The GitHub repository candrawij/mitigasi_skoliosis_ta contains a labelled image folder "project_design_20242025" with 5 categories: leaning backward, leaning forward, leaning left, leaning right, upright. Examples follow, each with its label.

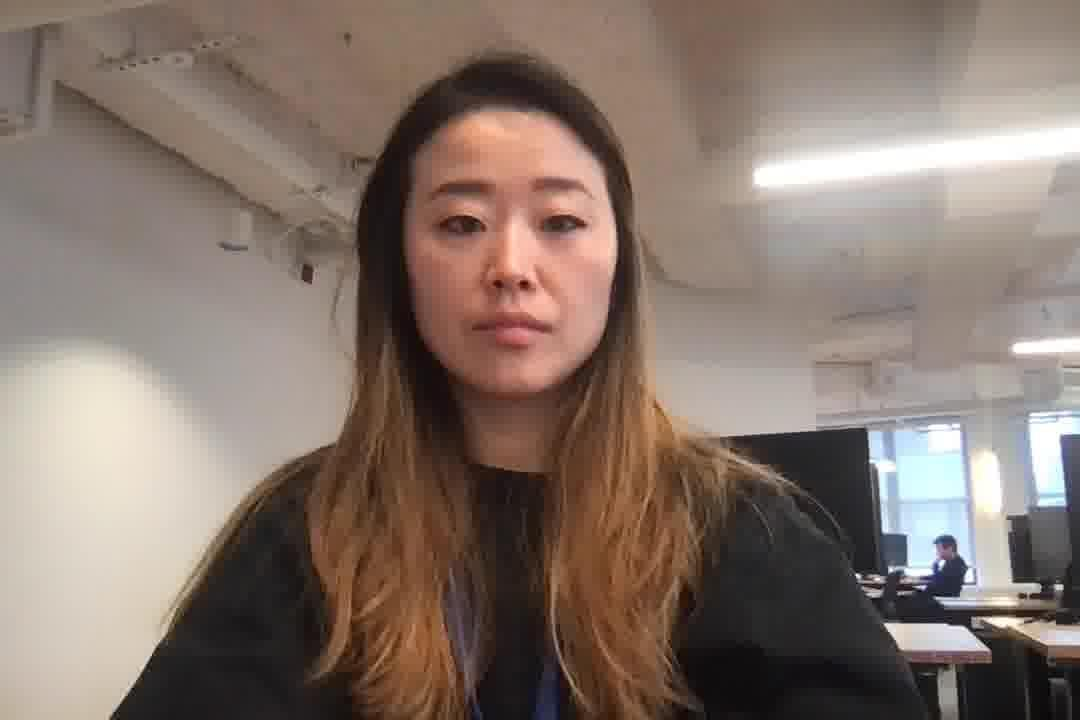
Label: upright

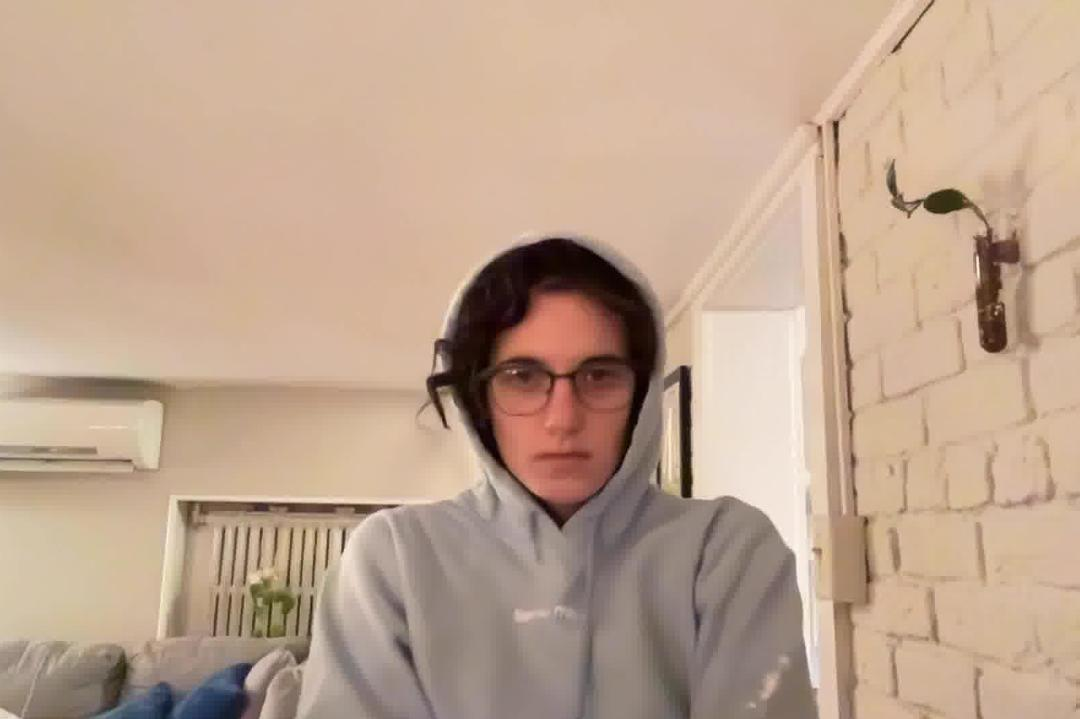
Label: leaning backward

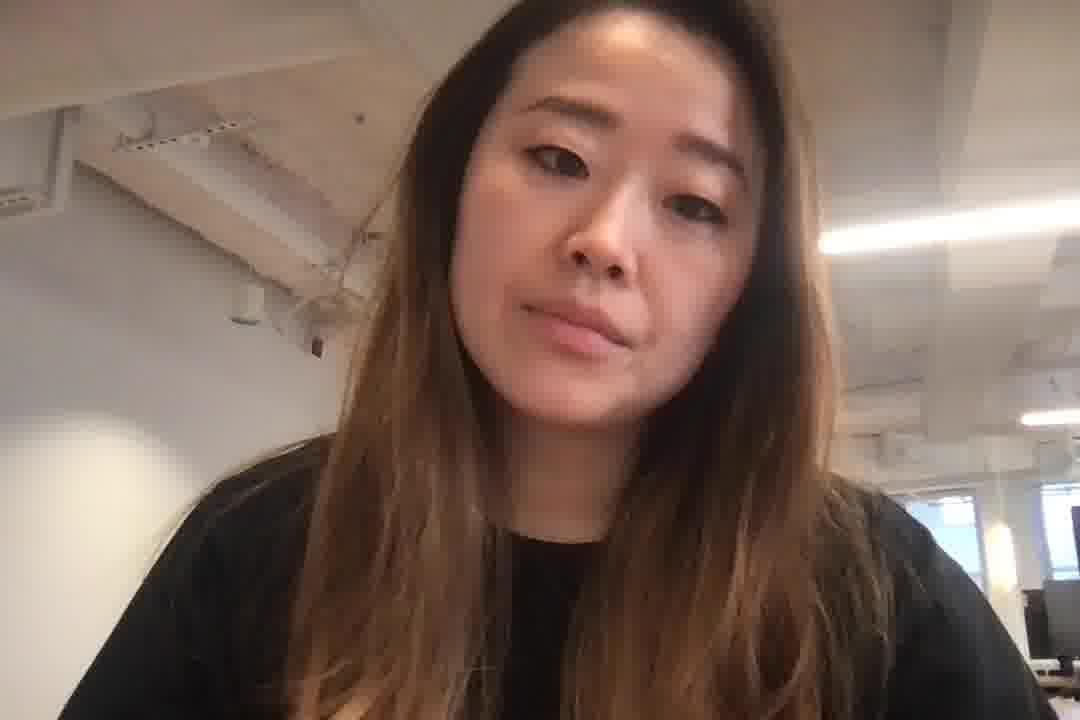
Label: leaning right

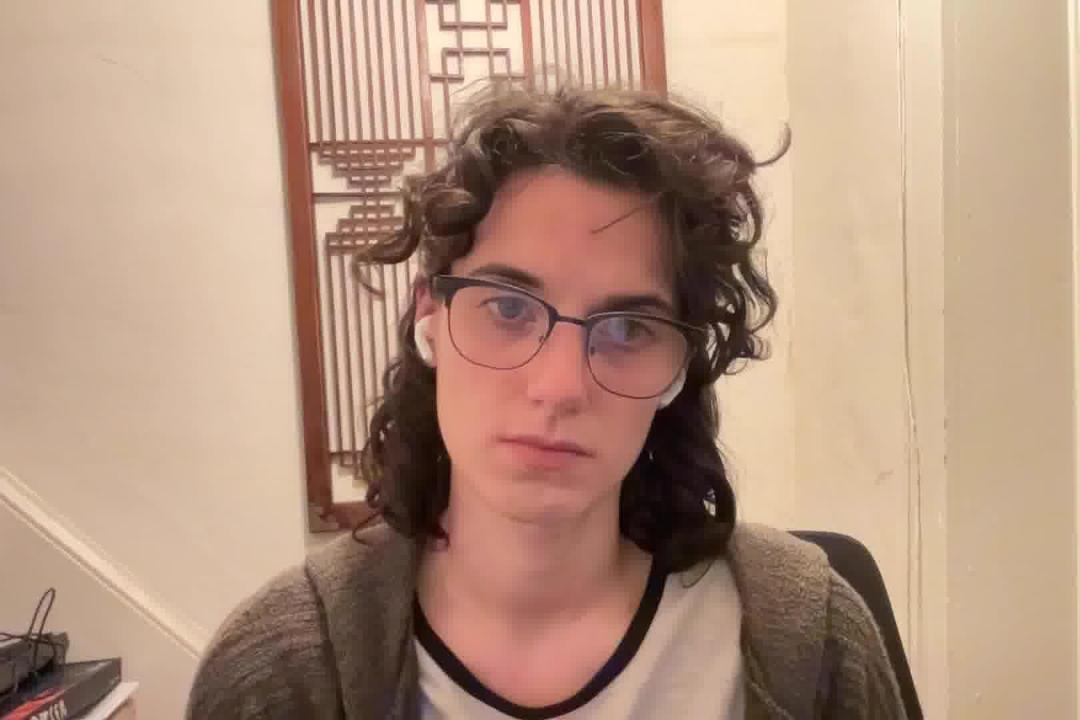
Label: leaning forward

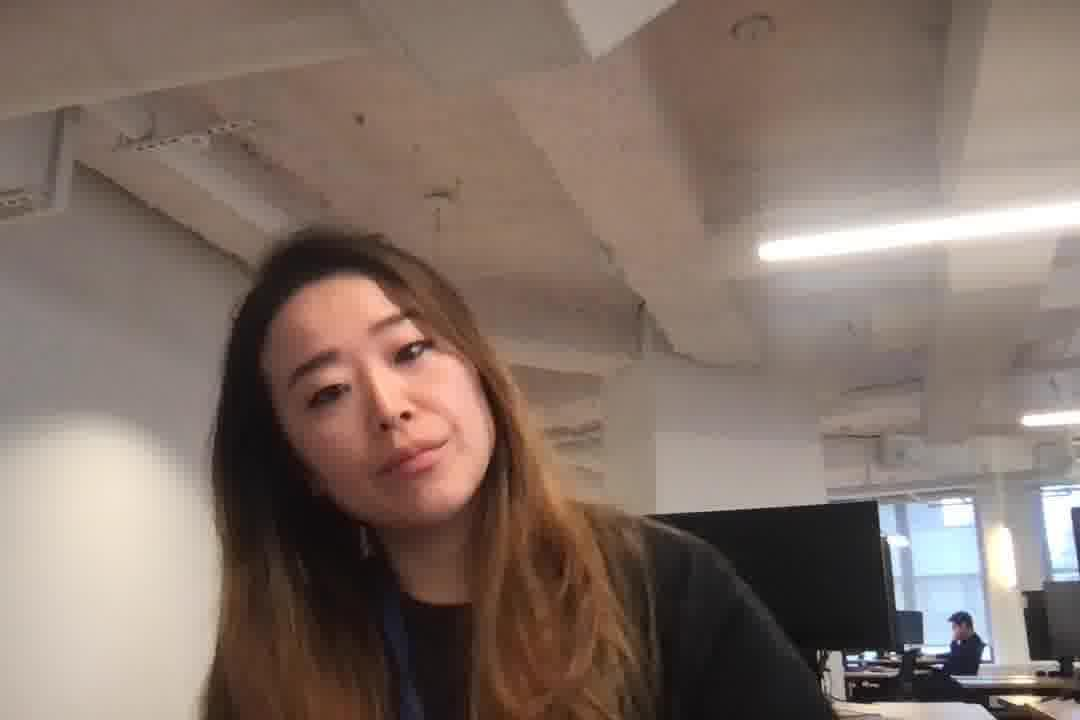
Label: leaning left

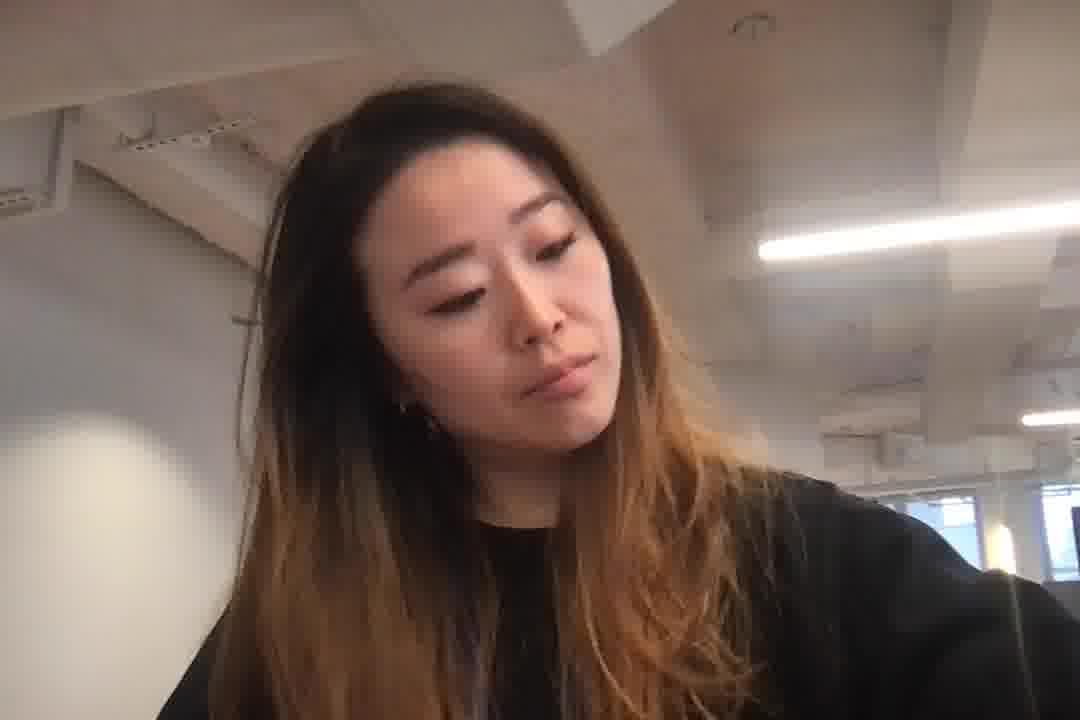
Label: leaning left
